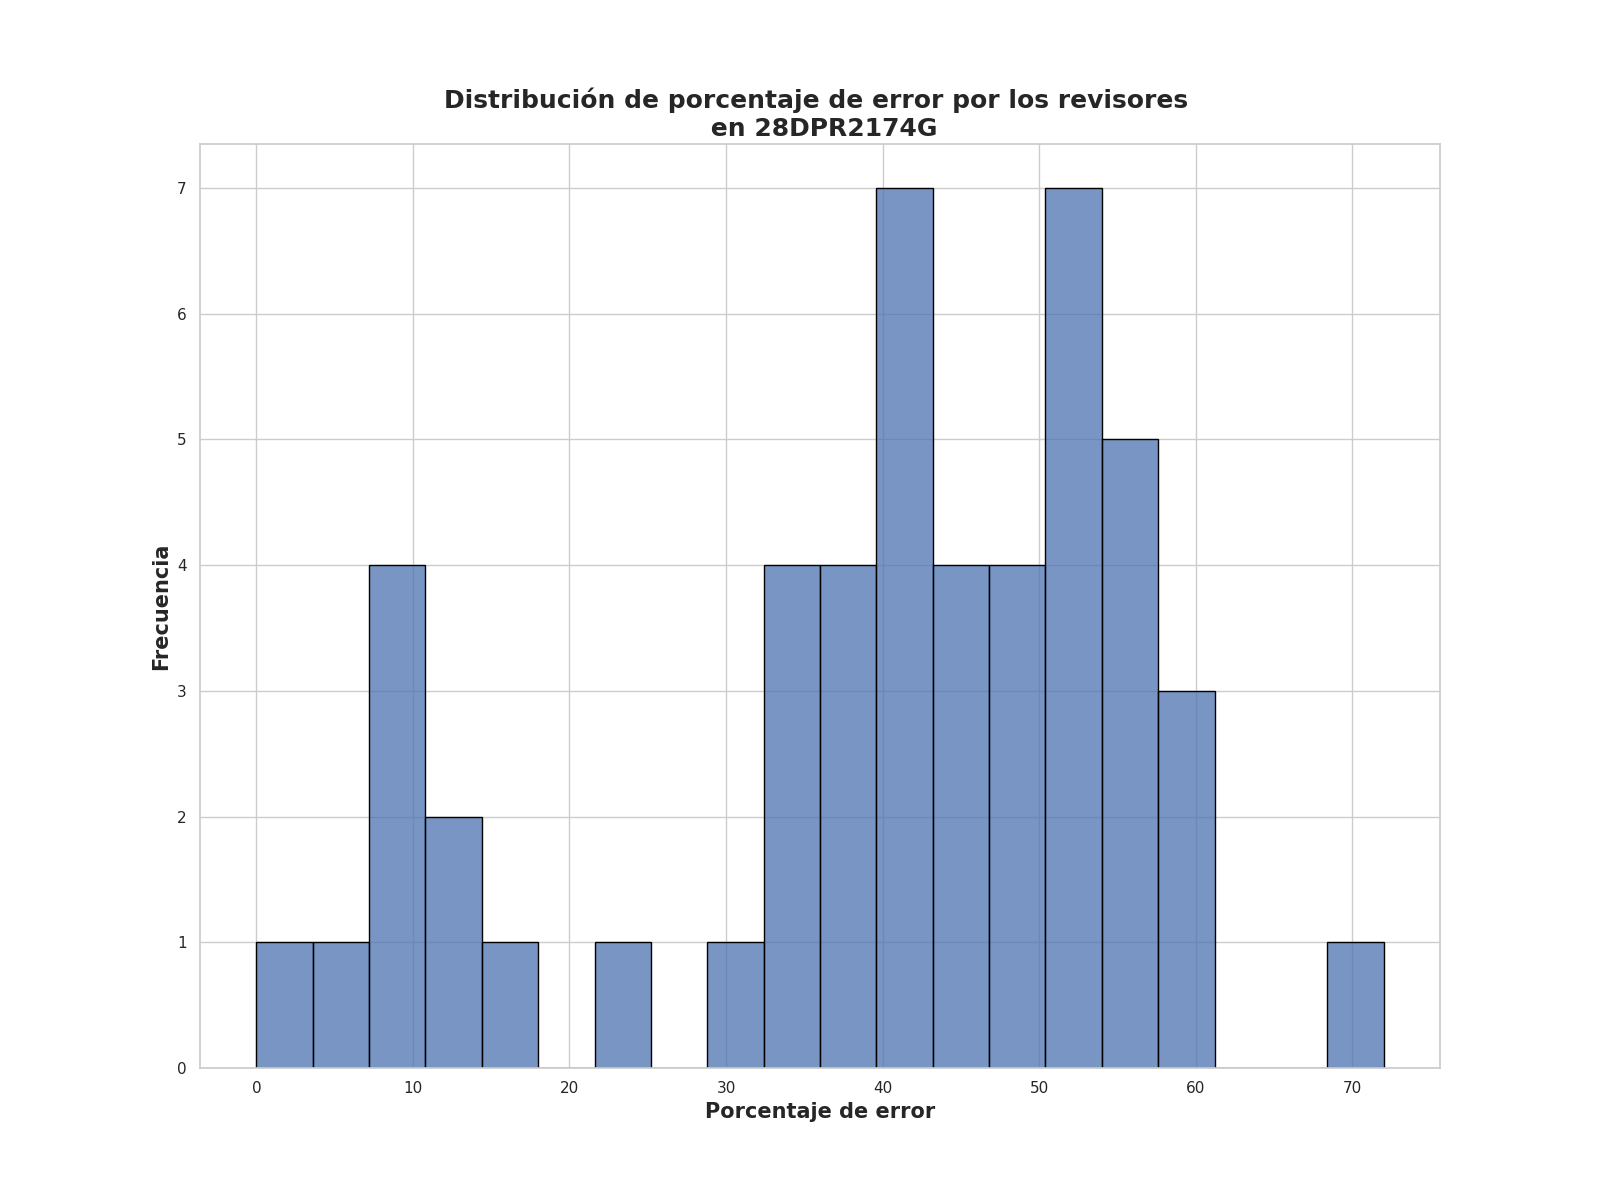

The table this chart was drawn from, first rows:
Porcentaje de error de revisores, Frecuencia
44.25, 2
40.75, 2
13.75, 2
52.5, 2
9.25, 2
50.5, 1
48.25, 1
37.75, 1
34.75, 1
55.75, 1
14.75, 1
33.75, 1
40.5, 1
58.75, 1
48.0, 1
36.75, 1
51.0, 1
48.75, 1
51.75, 1
45.0, 1
54.0, 1
40.0, 1
33.0, 1
41.5, 1
39.75, 1
7.25, 1
53.5, 1
7.5, 1
33.5, 1
41.0, 1
39.25, 1
72.0, 1
56.5, 1
37.5, 1
61.0, 1
50.0, 1
57.75, 1
53.0, 1
44.5, 1
56.0, 1
54.25, 1
0.0, 1
3.75, 1
29.75, 1
24.25, 1
